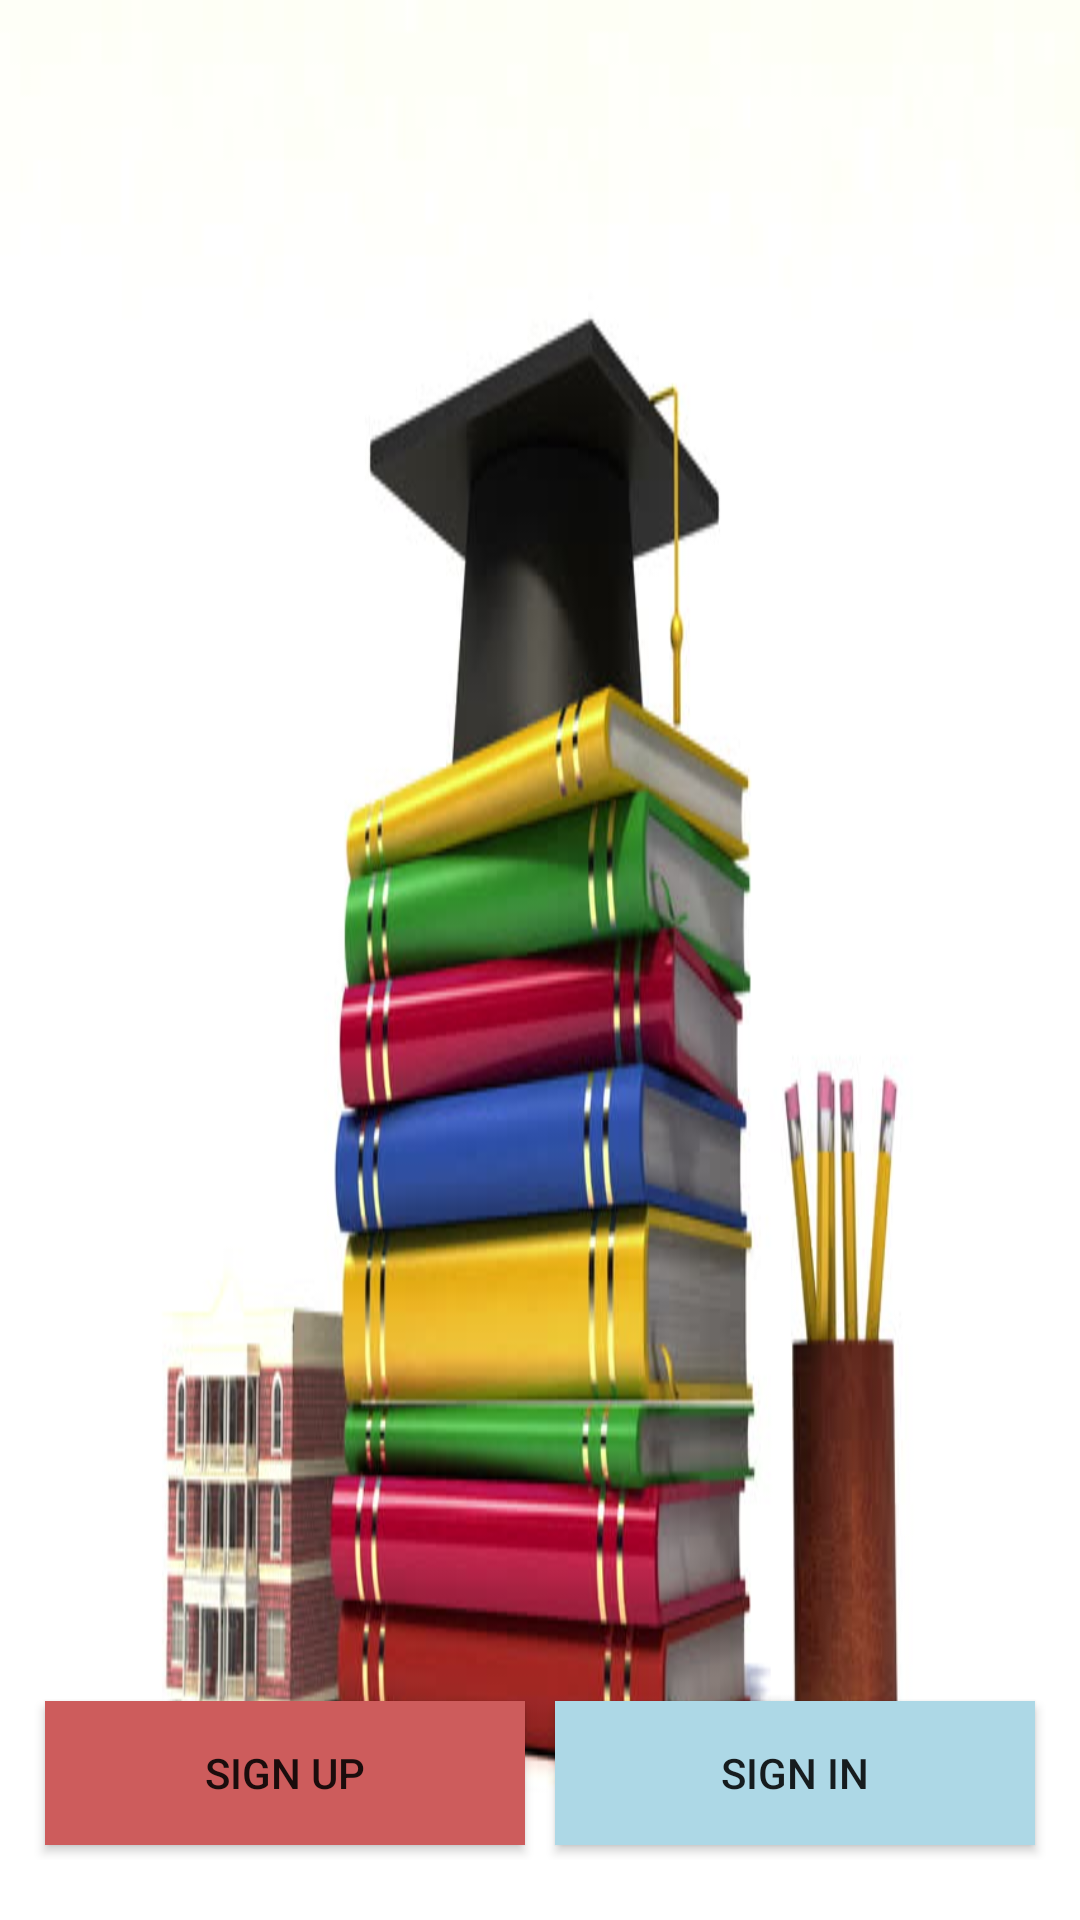

This screen was rendered from an Android layout file. Write that file and the resources it references.
<!-- AndroidManifest.xml: application theme AppTheme -->
<!-- res/layout/activity_main.xml -->
<?xml version="1.0" encoding="utf-8"?>
<RelativeLayout xmlns:android="http://schemas.android.com/apk/res/android"
    xmlns:app="http://schemas.android.com/apk/res-auto"
    xmlns:tools="http://schemas.android.com/tools"
    android:orientation="vertical"
    android:layout_width="match_parent"
    android:layout_height="match_parent"
    android:background="@drawable/examimage"
    tools:context=".ui.MainActivity">


    <LinearLayout
        android:layout_width="match_parent"
        android:layout_height="wrap_content"
        android:orientation="horizontal"
        android:weightSum="2"
        android:layout_alignParentBottom="true"
        android:padding="10dp"
        android:layout_marginBottom="10dp">


    <Button
        android:layout_width="0dp"
        android:layout_height="wrap_content"
        android:layout_weight="1"
        android:id="@+id/btn_signup"
        android:text="Sign Up"
        android:background="@color/indianred"
        android:layout_margin="5dp"/>


        <Button
            android:layout_width="0dp"
            android:layout_height="wrap_content"
            android:layout_weight="1"
            android:layout_margin="5dp"
            android:id="@+id/btn_signin"
            android:background="@color/lightblue"
            android:text="Sign In" />


    </LinearLayout>
</RelativeLayout>
<!-- resources referenced by this layout -->
<resources>
  <color name="indianred">#CD5C5C</color>
  <color name="lightblue">#ADD8E6</color>
  <!-- drawable examimage: jpeg bitmap (drawable-v24, 35809 bytes) -->
  <style name="AppTheme" parent="Theme.AppCompat.DayNight.NoActionBar">
          
          <item name="colorPrimary">@color/colorPrimary</item>
          <item name="colorPrimaryDark">@color/colorPrimaryDark</item>
          <item name="colorAccent">@color/colorAccent</item>
          <item name="preferenceTheme">@style/PreferenceThemeOverlay</item>
      </style>
  <color name="colorPrimary">#6200EE</color>
  <color name="colorPrimaryDark">#3700B3</color>
  <color name="colorAccent">#03DAC5</color>
</resources>
